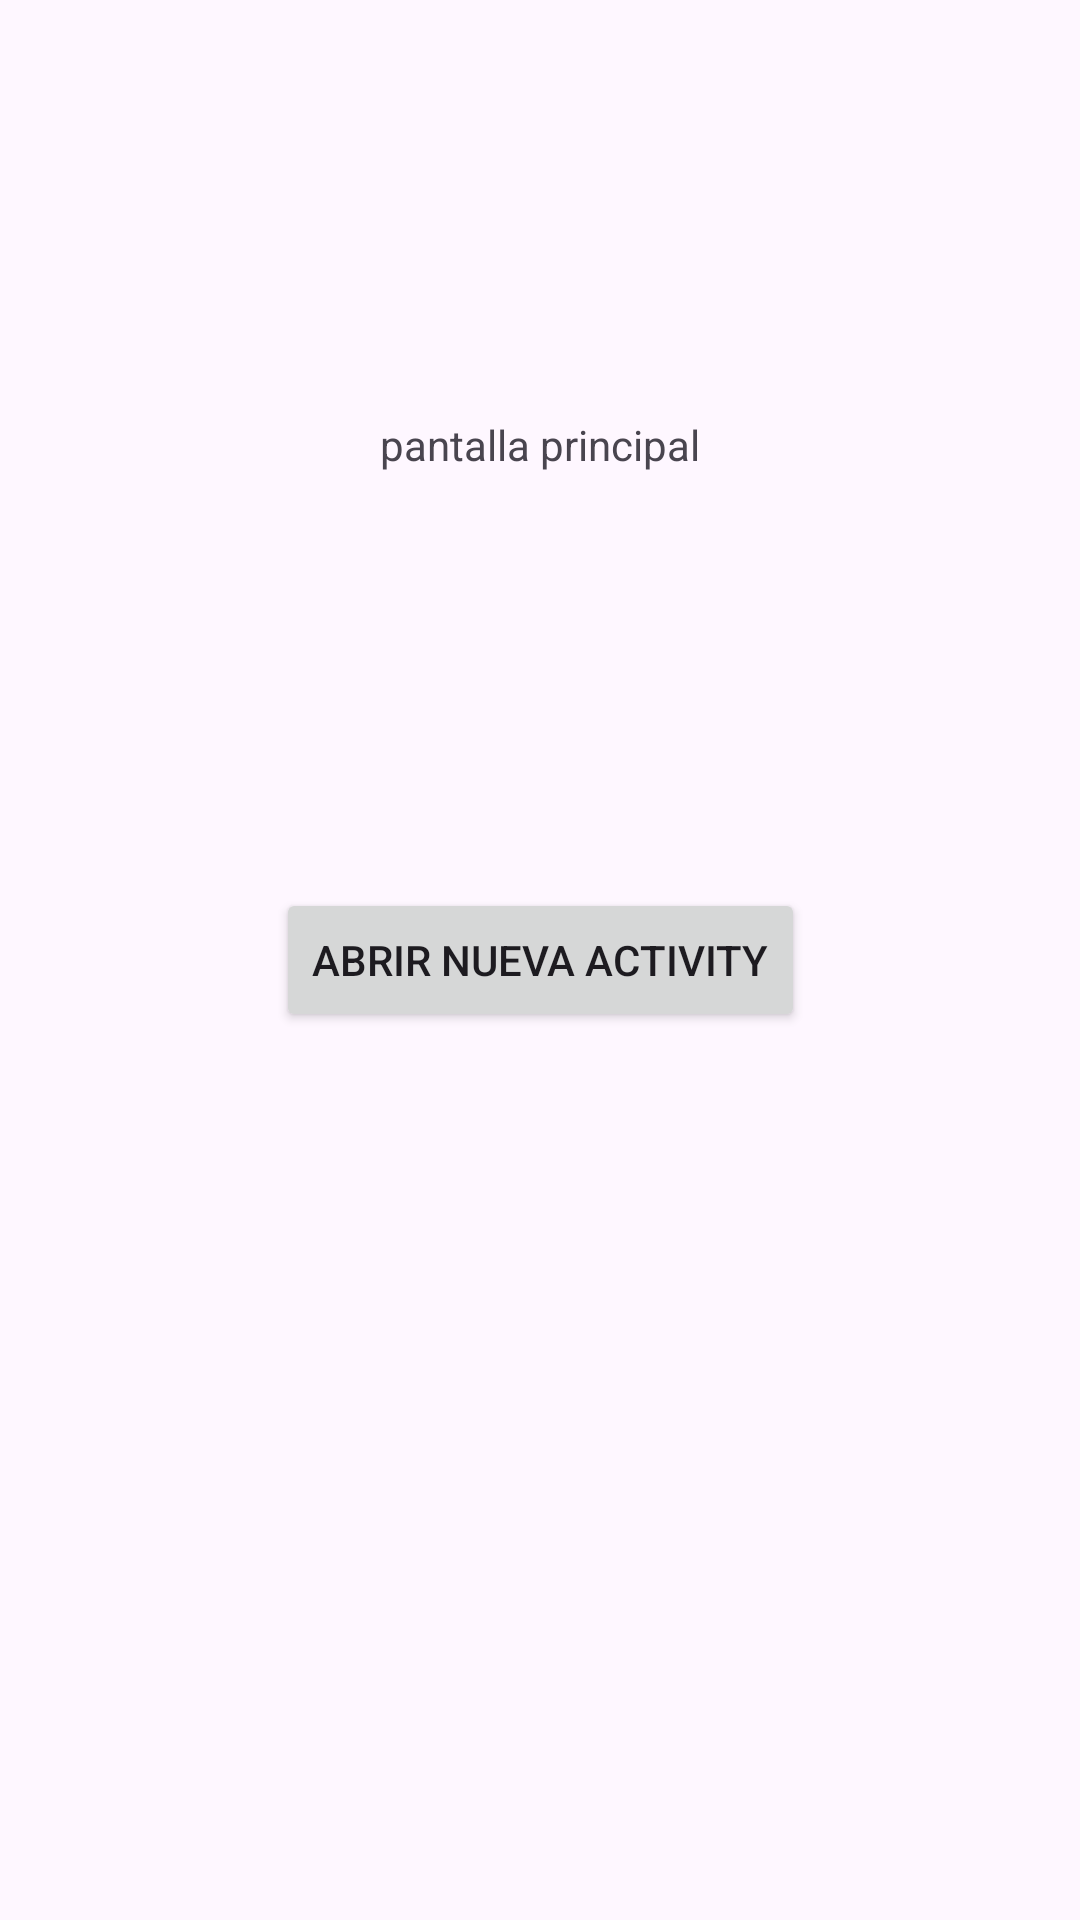

Produce the Android XML layout that renders to this screen, including the resource entries it uses.
<!-- AndroidManifest.xml: application theme Theme.TercerapracticaNS100221 -->
<!-- res/layout/activity_main.xml -->
<?xml version="1.0" encoding="utf-8"?>
<androidx.constraintlayout.widget.ConstraintLayout xmlns:android="http://schemas.android.com/apk/res/android"
    xmlns:app="http://schemas.android.com/apk/res-auto"
    xmlns:tools="http://schemas.android.com/tools"
    android:layout_width="match_parent"
    android:layout_height="match_parent"
    tools:context=".MainActivity">

<Button
android:id="@+id/btn_disparador"
android:layout_width="wrap_content"
android:layout_height="wrap_content"
android:text="abrir nueva activity"
app:layout_constraintBottom_toBottomOf="parent"
app:layout_constraintEnd_toEndOf="parent"
app:layout_constraintStart_toStartOf="parent"
app:layout_constraintTop_toTopOf="parent" />

<TextView
android:id="@+id/textView2"
android:layout_width="wrap_content"
android:layout_height="wrap_content"
android:text="pantalla principal"
app:layout_constraintBottom_toTopOf="@+id/btn_disparador"
app:layout_constraintEnd_toEndOf="parent"
app:layout_constraintStart_toStartOf="parent"
app:layout_constraintTop_toTopOf="parent" />

    </androidx.constraintlayout.widget.ConstraintLayout>
<!-- resources referenced by this layout -->
<resources>
  <style name="Theme.TercerapracticaNS100221" parent="Base.Theme.TercerapracticaNS100221" />
  <style name="Base.Theme.TercerapracticaNS100221" parent="Theme.Material3.DayNight.NoActionBar">
          
          
      </style>
</resources>
